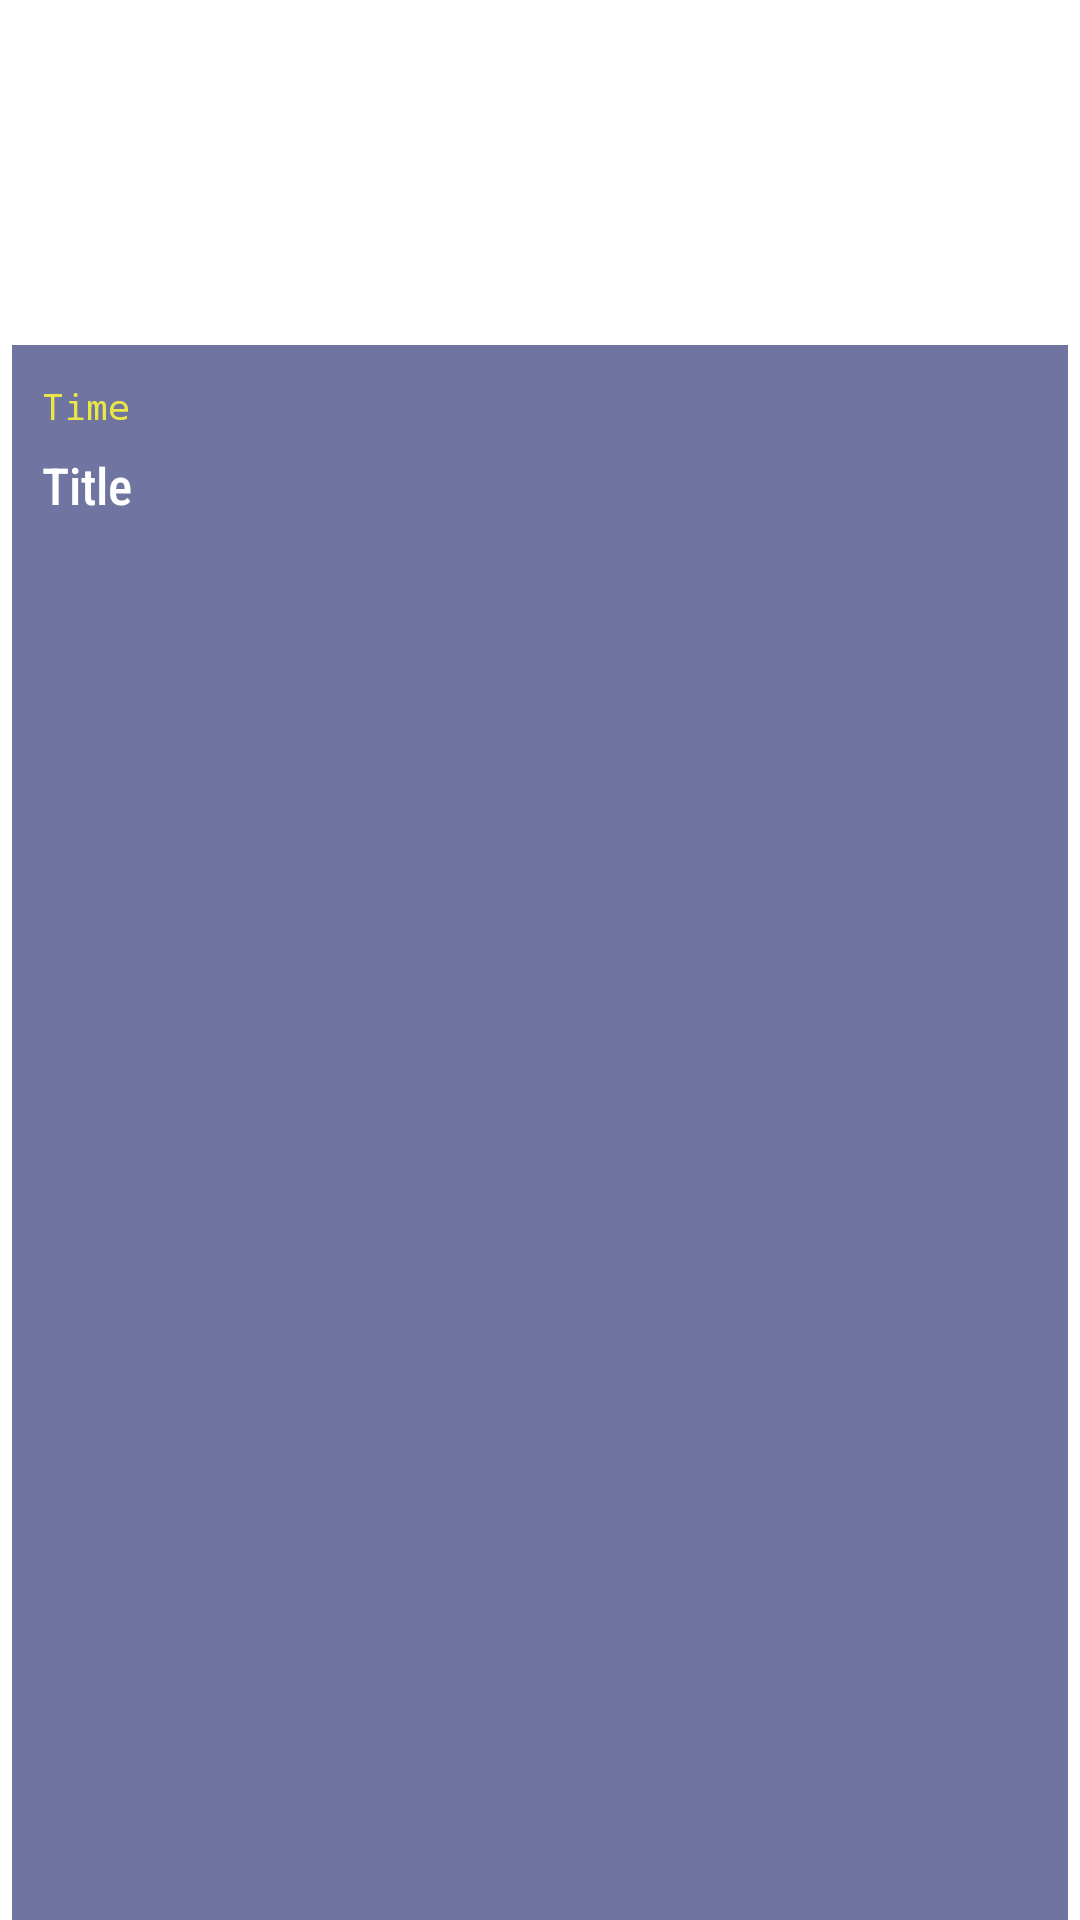

Here is an Android app screen rendered from its layout file. Give the layout XML and the strings, colors and styles it references.
<!-- AndroidManifest.xml: application theme Theme.TP3_REST_API -->
<!-- res/layout/list_news_item.xml -->
<?xml version="1.0" encoding="utf-8"?>
<RelativeLayout xmlns:android="http://schemas.android.com/apk/res/android"
    xmlns:app="http://schemas.android.com/apk/res-auto"
    xmlns:tools="http://schemas.android.com/tools"
    android:layout_width="match_parent"
    android:layout_height="match_parent"
    >

    <ImageView
        android:id="@+id/imageNewsList"
        android:layout_width="match_parent"
        android:layout_height="200dp"
        android:layout_marginTop="6dp"
        android:scaleType="centerCrop"
        tools:srcCompat="@tools:sample/avatars" />


     <LinearLayout
         android:background="#90000957"
         android:layout_width="match_parent"
         android:layout_height="match_parent"
         android:layout_marginStart="4dp"
         android:layout_marginEnd="4dp"
         android:layout_marginTop="115dp"
         android:orientation="vertical">

        <LinearLayout
            android:layout_width="match_parent"
            android:layout_height="match_parent"
            android:layout_marginTop="12dp"
            android:layout_marginBottom="12dp"
            android:layout_marginStart="10dp"
            android:layout_marginEnd="15dp"
            android:orientation="vertical">

        <TextView
            android:id="@+id/dateTextItem"
            android:layout_width="match_parent"
            android:layout_height="wrap_content"
            android:text="Time"

            android:fontFamily="monospace"
            android:textColor="@color/Yellow"
            android:textSize="12dp" />

        <TextView
            android:id="@+id/titleTextItem"
            android:layout_width="match_parent"
            android:layout_height="wrap_content"
            android:fontFamily="sans-serif-condensed-medium"
            android:singleLine = "false"
            app:fontWeight="700"
            android:lines = "2"
            android:ellipsize="end"
            android:maxLines="2"
            android:layout_marginTop="7dp"
            android:text="Title"
            android:textColor="@color/white"
            android:textSize="17dp" />
        </LinearLayout>

    </LinearLayout>


</RelativeLayout>
<!-- resources referenced by this layout -->
<resources>
  <color name="Yellow">#EBE645</color>
  <color name="white">#FFFFFFFF</color>
  <style name="Theme.TP3_REST_API" parent="Theme.MaterialComponents.DayNight.DarkActionBar">
          
          <item name="colorPrimary">@color/Blue_1</item>
          <item name="colorPrimaryVariant">@color/Navy</item>
          <item name="colorOnPrimary">@color/white</item>
          
          <item name="colorSecondary">@color/Blue_1</item>
          <item name="colorSecondaryVariant">#D0D6D6</item>
          <item name="colorOnSecondary">@color/black</item>
          
          <item name="android:statusBarColor" tools:targetApi="l">?attr/colorPrimaryVariant</item>
          
      </style>
  <color name="Blue_1">#344CB7</color>
  <color name="Navy">#000957</color>
  <color name="black">#FF000000</color>
</resources>
